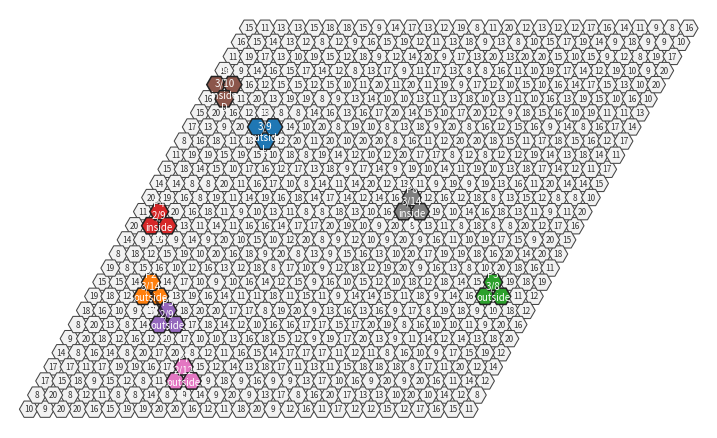

This figure's Python source:
# membrane_events.py  (extended w/ flip + probabilistic adhesion)
from __future__ import annotations
import json, random, math
from dataclasses import dataclass, field
from typing import Dict, Tuple, Optional, List, Set

# ================= Lattice (axial, pointy-top) ====================
Axial = Tuple[int, int]
DIRS: Tuple[Axial, ...] = ((1,0),(1,-1),(0,-1),(-1,0),(-1,1),(0,1))

def add(a: Axial, b: Axial) -> Axial:
    return (a[0]+b[0], a[1]+b[1])

def neighbors(h: Axial) -> Tuple[Axial, ...]:
    return tuple(add(h, d) for d in DIRS)

def is_neighbor(a: Axial, b: Axial) -> bool:
    dq, dr = b[0]-a[0], b[1]-a[1]
    return (dq, dr) in DIRS

def _rng(seed: Optional[int] = None) -> random.Random:
    return random.Random(seed)

# ===================== Data structures ============================
@dataclass
class Peptide:
    pid: str
    triad: Tuple[Axial, Axial, Axial]      # (center, n_k, n_{k+1})
    anchor_len: int
    tail_len: int
    side: str = "outside"                  # "inside" | "outside"
    chirality: str = "L"                   # "L" | "D"
    orientation_k: int = 0                 # k selects the two neighbors

@dataclass
class State:
    amphiphiles: Set[Axial]
    amph_meta: Dict[Axial, Dict[str, int]]
    peptides: Dict[str, Peptide] = field(default_factory=dict)
    displaced_count: int = 0
    n: int = 0                             # rhombus size (q,r ∈ [0..n-1])
    bonds: Set[Tuple[str,str]] = field(default_factory=set)  # persistent peptide-peptide bonds

    def to_json(self) -> str:
        return json.dumps({
            "amphiphiles": list(self.amphiphiles),
            "amph_meta": {f"{q},{r}": v for (q,r), v in self.amph_meta.items()},
            "peptides": {
                pid: {
                    "triad": list(p.triad),
                    "anchor_len": p.anchor_len,
                    "tail_len": p.tail_len,
                    "side": p.side,
                    "chirality": p.chirality,
                    "orientation_k": p.orientation_k,
                } for pid, p in self.peptides.items()
            },
            "displaced_count": self.displaced_count,
            "n": self.n,
            "bonds": list(sorted(tuple(sorted(x)) for x in self.bonds)),
        })

    @staticmethod
    def from_json(s: str) -> "State":
        o = json.loads(s)
        peptides: Dict[str, Peptide] = {}
        for pid, d in o["peptides"].items():
            triad = tuple(tuple(x) for x in d["triad"])  # type: ignore
            peptides[pid] = Peptide(
                pid=pid,
                triad=triad,
                anchor_len=int(d["anchor_len"]),
                tail_len=int(d["tail_len"]),
                side=str(d["side"]),
                chirality=str(d.get("chirality","L")),
                orientation_k=int(d.get("orientation_k",0)),
            )
        amphiphiles = set(tuple(x) for x in o["amphiphiles"])
        amph_meta: Dict[Axial, Dict[str,int]] = {}
        for k, v in o["amph_meta"].items():
            q, r = map(int, k.split(","))
            amph_meta[(q,r)] = {kk:int(vv) for kk, vv in v.items()}
        bonds = set(tuple(x) for x in o.get("bonds", []))
        return State(
            amphiphiles=amphiphiles,
            amph_meta=amph_meta,
            peptides=peptides,
            displaced_count=int(o.get("displaced_count",0)),
            n=int(o.get("n",0)),
            bonds=bonds,
        )

# ===================== Initialization helpers =====================
def _rand_C(rr: random.Random) -> int:
    return rr.randint(8, 20)  # fatty-acid carbon count

def init_state(n: int, seed: Optional[int] = None) -> State:
    rr = _rng(seed)
    amph: Set[Axial] = set()
    meta: Dict[Axial, Dict[str,int]] = {}
    for q in range(n):
        for r in range(n):
            h = (q,r)
            amph.add(h)
            meta[h] = {"C": _rand_C(rr)}
    return State(amphiphiles=amph, amph_meta=meta, n=n)

# ===================== Triad geometry =============================
def triad_from_center_and_k(center: Axial, k: int) -> Tuple[Axial, Axial, Axial]:
    n1 = add(center, DIRS[k % 6])
    n2 = add(center, DIRS[(k+1) % 6])
    return (center, n1, n2)

def random_triad_and_k(center: Axial, rr: random.Random) -> Tuple[Tuple[Axial,Axial,Axial], int]:
    k = rr.randrange(6)
    return triad_from_center_and_k(center, k), k

def triad_valid_for_insert(st: State, tri: Tuple[Axial,Axial,Axial]) -> bool:
    occupied = set().union(*(set(p.triad) for p in st.peptides.values()))
    if any(h in occupied for h in tri):
        return False
    return all(h in st.amphiphiles for h in tri)

# ============================ Events ==============================
def insert_peptide(st: State,
                   pid: str,
                   anchor_len: int,
                   tail_len: int,
                   side: str = "outside",
                   chirality: str = "L",
                   seed: Optional[int] = None,
                   max_tries: int = 5000) -> bool:
    rr = _rng(seed)
    candidates = list(st.amphiphiles)
    rr.shuffle(candidates)

    for _ in range(max_tries):
        if not candidates:
            candidates = list(st.amphiphiles)
            rr.shuffle(candidates)
            if not candidates:
                return False
        c0 = candidates.pop()
        tri, k = random_triad_and_k(c0, rr)
        if triad_valid_for_insert(st, tri):
            for h in tri:
                st.amphiphiles.discard(h)
                st.amph_meta.pop(h, None)
            st.displaced_count += 3
            st.peptides[pid] = Peptide(
                pid=pid, triad=tri, anchor_len=anchor_len, tail_len=tail_len,
                side=side, chirality=chirality, orientation_k=k
            )
            return True
    return False

def rotate_peptide(st: State, pid: str, direction: int = +1, seed: Optional[int] = None) -> bool:
    if pid not in st.peptides:
        return False
    rr = _rng(seed)
    p = st.peptides[pid]
    center, *_ = p.triad
    old_cells = set(p.triad)
    new_k = (p.orientation_k + (1 if direction >= 0 else -1)) % 6
    new_triad = triad_from_center_and_k(center, new_k)
    new_cells = set(new_triad)

    occupied_other = set().union(*(set(pp.triad) for kpp, pp in st.peptides.items() if kpp != pid))
    for h in new_cells:
        if h in occupied_other:
            return False
        if (h not in old_cells) and (h not in st.amphiphiles):
            return False

    leaving = old_cells - new_cells
    joining = new_cells - old_cells
    for h in leaving:
        st.amphiphiles.add(h)
        st.amph_meta[h] = {"C": _rand_C(rr)}
    for h in joining:
        if h in st.amphiphiles:
            st.amphiphiles.discard(h)
            st.amph_meta.pop(h, None)
            st.displaced_count += 1
    p.triad = new_triad
    p.orientation_k = new_k
    return True

def flip_peptide_side(st: State, pid: str, seed: Optional[int] = None) -> bool:
    """
    Toggle inside/outside and try a 180° triad pivot (k -> k+3 mod 6).
    Only applies the pivot if legal; side flips regardless (so we can log biochemical state).
    """
    if pid not in st.peptides:
        return False
    p = st.peptides[pid]
    # toggle side label first
    p.side = "inside" if p.side == "outside" else "outside"

    center, *_ = p.triad
    old_cells = set(p.triad)
    new_k = (p.orientation_k + 3) % 6   # 180° around center
    new_triad = triad_from_center_and_k(center, new_k)
    new_cells = set(new_triad)

    occupied_other = set().union(*(set(pp.triad) for kpp, pp in st.peptides.items() if kpp != pid))
    # check feasibility
    ok = True
    for h in new_cells:
        if h in occupied_other:
            ok = False; break
        if (h not in old_cells) and (h not in st.amphiphiles):
            ok = False; break
    if not ok:
        return True  # side flipped, geometry unchanged

    # apply pivot
    rr = _rng(seed)
    leaving = old_cells - new_cells
    joining = new_cells - old_cells
    for h in leaving:
        st.amphiphiles.add(h)
        st.amph_meta[h] = {"C": _rand_C(rr)}
    for h in joining:
        if h in st.amphiphiles:
            st.amphiphiles.discard(h)
            st.amph_meta.pop(h, None)
            st.displaced_count += 1
    p.triad = new_triad
    p.orientation_k = new_k
    return True

def swap_amphiphiles(st: State, attempts: int = 1, seed: Optional[int] = None) -> int:
    rr = _rng(seed)
    amph_list = list(st.amphiphiles)
    if not amph_list:
        return 0
    swaps = 0
    for _ in range(attempts):
        a = rr.choice(amph_list)
        nbrs = [n for n in neighbors(a) if n in st.amphiphiles]
        if not nbrs:
            continue
        b = rr.choice(nbrs)
        st.amph_meta[a], st.amph_meta[b] = st.amph_meta.get(b, {}), st.amph_meta.get(a, {})
        swaps += 1
    return swaps

def grow_if_threshold(st: State) -> bool:
    threshold = 4*st.n + 2
    if st.displaced_count < threshold:
        return False
    old_n = st.n
    new_n = old_n + 2
    st.n = new_n

    rr = _rng(None)
    peptide_cells = set().union(*(set(p.triad) for p in st.peptides.values()))
    for q in range(new_n):
        for r in range(new_n):
            h = (q,r)
            if h not in st.amphiphiles and h not in peptide_cells:
                st.amphiphiles.add(h)
                st.amph_meta[h] = {"C": _rand_C(rr)}
    st.displaced_count = 0
    return True

# ====================== Rafts & adhesion ==========================
def peptides_touch(p1: Peptide, p2: Peptide) -> bool:
    for a in p1.triad:
        for b in p2.triad:
            if is_neighbor(a, b):
                return True
    return False

def _canon_edge(a: str, b: str) -> Tuple[str,str]:
    return (a,b) if a < b else (b,a)

def probabilistic_adhesion(st: State,
                           p_stick_base: float = 0.2,
                           same_chirality_bonus: float = 0.3,
                           seed: Optional[int] = None) -> int:
    """
    For each touching peptide pair, form a persistent bond with probability
    p = p_stick_base + (same_chirality_bonus if same chirality else 0).
    Returns number of new bonds formed.
    """
    rr = _rng(seed)
    pids = list(st.peptides.keys())
    new_bonds = 0
    for i in range(len(pids)):
        for j in range(i+1, len(pids)):
            a, b = pids[i], pids[j]
            pa, pb = st.peptides[a], st.peptides[b]
            if not peptides_touch(pa, pb):
                continue
            e = _canon_edge(a,b)
            if e in st.bonds:
                continue
            p = p_stick_base + (same_chirality_bonus if pa.chirality == pb.chirality else 0.0)
            p = max(0.0, min(1.0, p))
            if rr.random() < p:
                st.bonds.add(e)
                new_bonds += 1
    return new_bonds

def label_rafts_from_bonds(st: State) -> Dict[str,int]:
    """
    Rafts are connected components of the bond graph (persistent adhesion).
    If no bonds exist, isolated peptides are each their own raft.
    """
    pids = list(st.peptides.keys())
    adj: Dict[str, List[str]] = {pid: [] for pid in pids}
    for a,b in st.bonds:
        adj[a].append(b)
        adj[b].append(a)

    raft_map: Dict[str,int] = {}
    raft_id = 0
    for pid in pids:
        if pid in raft_map:
            continue
        raft_id += 1
        stack = [pid]
        raft_map[pid] = raft_id
        while stack:
            u = stack.pop()
            for v in adj[u]:
                if v not in raft_map:
                    raft_map[v] = raft_id
                    stack.append(v)
    return raft_map

# ================= JSON wrappers (for Mathematica) ================
def init_state_json(n: int, seed: Optional[int] = None) -> str:
    return init_state(n, seed).to_json()

def insert_peptide_json(state_json: str, pid: str, anchor_len: int, tail_len: int,
                        side: str = "outside", chirality: str = "L", seed: Optional[int] = None) -> str:
    st = State.from_json(state_json)
    ok = insert_peptide(st, pid, anchor_len, tail_len, side, chirality, seed)
    return json.dumps({"ok": ok, "state": json.loads(st.to_json())})

def rotate_peptide_json(state_json: str, pid: str, direction: int = +1, seed: Optional[int] = None) -> str:
    st = State.from_json(state_json)
    ok = rotate_peptide(st, pid, direction, seed)
    return json.dumps({"ok": ok, "state": json.loads(st.to_json())})

def flip_peptide_side_json(state_json: str, pid: str, seed: Optional[int] = None) -> str:
    st = State.from_json(state_json)
    ok = flip_peptide_side(st, pid, seed)
    return json.dumps({"ok": ok, "state": json.loads(st.to_json())})

def swap_amphiphiles_json(state_json: str, attempts: int = 1, seed: Optional[int] = None) -> str:
    st = State.from_json(state_json)
    swaps = swap_amphiphiles(st, attempts, seed)
    return json.dumps({"swaps": swaps, "state": json.loads(st.to_json())})

def grow_if_threshold_json(state_json: str) -> str:
    st = State.from_json(state_json)
    grew = grow_if_threshold(st)
    return json.dumps({"grew": grew, "state": json.loads(st.to_json())})

def probabilistic_adhesion_json(state_json: str,
                                p_stick_base: float = 0.2,
                                same_chirality_bonus: float = 0.3,
                                seed: Optional[int] = None) -> str:
    st = State.from_json(state_json)
    nb = probabilistic_adhesion(st, p_stick_base, same_chirality_bonus, seed)
    rafts = label_rafts_from_bonds(st)
    return json.dumps({"new_bonds": nb, "rafts": rafts, "state": json.loads(st.to_json())})

# ==================== Headless figure saver =======================
def save_frame_png(st: State, path: str, dpi: int = 180) -> None:
    import matplotlib
    matplotlib.use("Agg")
    import matplotlib.pyplot as plt
    from matplotlib.patches import RegularPolygon

    size = 0.5
    w = math.sqrt(3) * size
    h = 1.5 * size

    def axial_to_xy(q: int, r: int) -> Tuple[float, float]:
        x = w * (q + r/2.0)
        y = h * r
        return x, y

    fig, ax = plt.subplots(figsize=(9, 10))
    ax.set_aspect('equal')
    ax.axis("off")

    # Amphiphiles
    for a in st.amphiphiles:
        x, y = axial_to_xy(*a)
        patch = RegularPolygon((x, y), numVertices=6, radius=size, orientation=math.radians(30),
                               facecolor="#f2f2f2", edgecolor="#444", linewidth=0.75)
        ax.add_patch(patch)
        C = st.amph_meta.get(a, {}).get("C", None)
        if C is not None:
            ax.text(x, y, f"{C}", ha="center", va="center", fontsize=6, color="#333")

    # Peptides
    colors = ("#1f77b4","#ff7f0e","#2ca02c","#d62728","#9467bd","#8c564b",
              "#e377c2","#7f7f7f","#bcbd22","#17becf")
    centers: Dict[str, Tuple[float,float]] = {}
    for i, p in enumerate(st.peptides.values()):
        col = colors[i % len(colors)]
        for hcell in p.triad:
            x, y = axial_to_xy(*hcell)
            patch = RegularPolygon((x, y), numVertices=6, radius=size, orientation=math.radians(30),
                                   facecolor=col, edgecolor="#222", linewidth=1.1)
            ax.add_patch(patch)
        cx = sum(axial_to_xy(*h)[0] for h in p.triad)/3.0
        cy = sum(axial_to_xy(*h)[1] for h in p.triad)/3.0
        centers[p.pid] = (cx, cy)
        ax.text(cx, cy, f"{p.pid}\n{p.anchor_len}/{p.tail_len}\n{p.side}\n{p.chirality}",
                ha="center", va="center", fontsize=7, color="white")

    # Draw bonds (rafts)
    for a,b in st.bonds:
        if a in centers and b in centers:
            (x1,y1), (x2,y2) = centers[a], centers[b]
            ax.plot([x1,x2],[y1,y2], linewidth=2.0, alpha=0.7, color="#111")

    # Tight bounds
    all_cells = list(st.amphiphiles) + [h for p in st.peptides.values() for h in p.triad]
    if all_cells:
        xs, ys = zip(*(axial_to_xy(*h) for h in all_cells))
        pad = 2*size
        ax.set_xlim(min(xs)-pad, max(xs)+pad)
        ax.set_ylim(min(ys)-pad, max(ys)+pad)

    fig.savefig(path, dpi=dpi, bbox_inches="tight")
    plt.close(fig)

# ======================= CLI smoke-test ===========================
if __name__ == "__main__":
    st = init_state(28, seed=1)
    # Insert peptides
    for k in range(1, 9):
        insert_peptide(st, pid=f"P{k}",
                       anchor_len=random.randint(2,3),
                       tail_len=random.randint(8,14),
                       side=("outside" if k%2 else "inside"),
                       chirality=("L" if k%2 else "D"))
    # Rotate and flip some
    rotate_peptide(st, "P1", +1)
    rotate_peptide(st, "P2", -1)
    flip_peptide_side(st, "P2")
    # Amphiphile mixing and growth
    swap_amphiphiles(st, attempts=2500)
    grow_if_threshold(st)
    # Probabilistic adhesion
    probabilistic_adhesion(st, p_stick_base=0.25, same_chirality_bonus=0.35)
    # Save figure
    save_frame_png(st, "frame_test.png", dpi=180)
    print("Saved frame_test.png")
